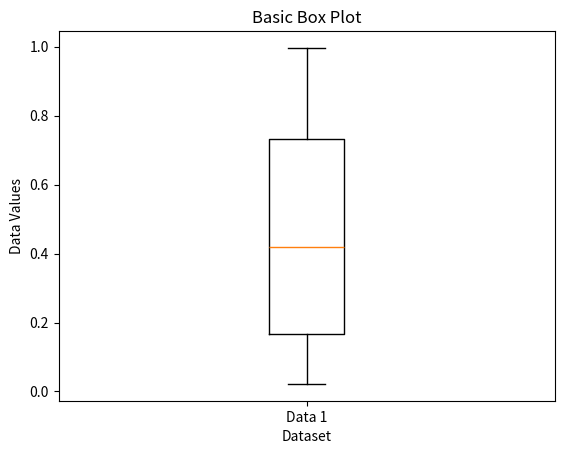
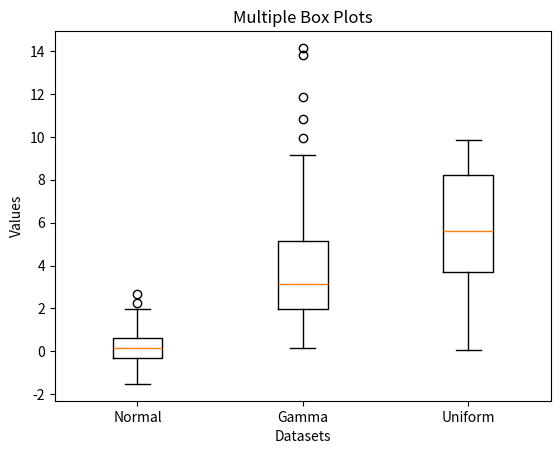
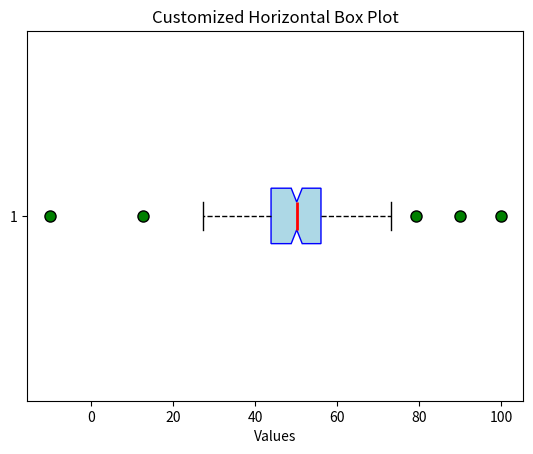

Source code (Python) for these figures, in order:
import matplotlib.pyplot as plt
import numpy as np

# A box plot (or box-and-whisker plot) is a standardized way of displaying
# the distribution of data based on a five-number summary: minimum, first quartile (Q1),
# median, third quartile (Q3), and maximum. It can also show outliers.

# --- 1. Basic `boxplot` plot ---

# Generate some random data for a single box plot.
# `numpy.random.rand` generates a uniform distribution between 0 and 1.
data_single = np.random.rand(100)

# Create a figure and axes
fig, ax = plt.subplots()

# `boxplot` takes a single list or array of data.
ax.boxplot(data_single)

ax.set_title("Basic Box Plot")
ax.set_ylabel("Data Values")
ax.set_xlabel("Dataset")
ax.set_xticks([1]) # Set the x-tick to be a single value for a single box plot.
ax.set_xticklabels(['Data 1']) # Label the x-axis tick.

plt.show()


# --- 2. Multiple box plots on the same axes ---

# Generate data for three different datasets.
data_multi = [
    np.random.normal(0, 1, 100),  # Normally distributed data
    np.random.gamma(2, 2, 100),   # Gamma distributed data
    np.random.rand(100) * 10      # Uniformly distributed data scaled
]

fig, ax = plt.subplots()

# `boxplot` can take a list of arrays or a 2D array to plot multiple boxes.
ax.boxplot(data_multi)

ax.set_title("Multiple Box Plots")
ax.set_ylabel("Values")
ax.set_xlabel("Datasets")
ax.set_xticklabels(['Normal', 'Gamma', 'Uniform']) # Label each box plot.

plt.show()


# --- 3. Customizing the box plot appearance ---

# Generate new data with some clear outliers.
data_custom = np.random.normal(50, 10, 200)
data_custom = np.append(data_custom, [90, -10, 100]) # Add outliers

fig, ax = plt.subplots()

# `vert=False` plots the box plot horizontally.
# `patch_artist=True` fills the boxes with colors.
# `notch=True` creates a notched box plot, which can indicate confidence intervals.
# `medianprops` customizes the median line.
# `flierprops` customizes the outlier points (fliers).
# `boxprops` customizes the box.
# `whiskerprops` customizes the whiskers.
# `capprops` customizes the caps.
ax.boxplot(data_custom, vert=False, patch_artist=True, notch=True,
           medianprops={'color': 'red', 'linewidth': 2},
           flierprops={'marker': 'o', 'markerfacecolor': 'green', 'markersize': 8},
           boxprops={'facecolor': 'lightblue', 'edgecolor': 'blue'},
           whiskerprops={'color': 'black', 'linestyle': '--'},
           capprops={'color': 'black'})

ax.set_title("Customized Horizontal Box Plot")
ax.set_xlabel("Values")

plt.show()